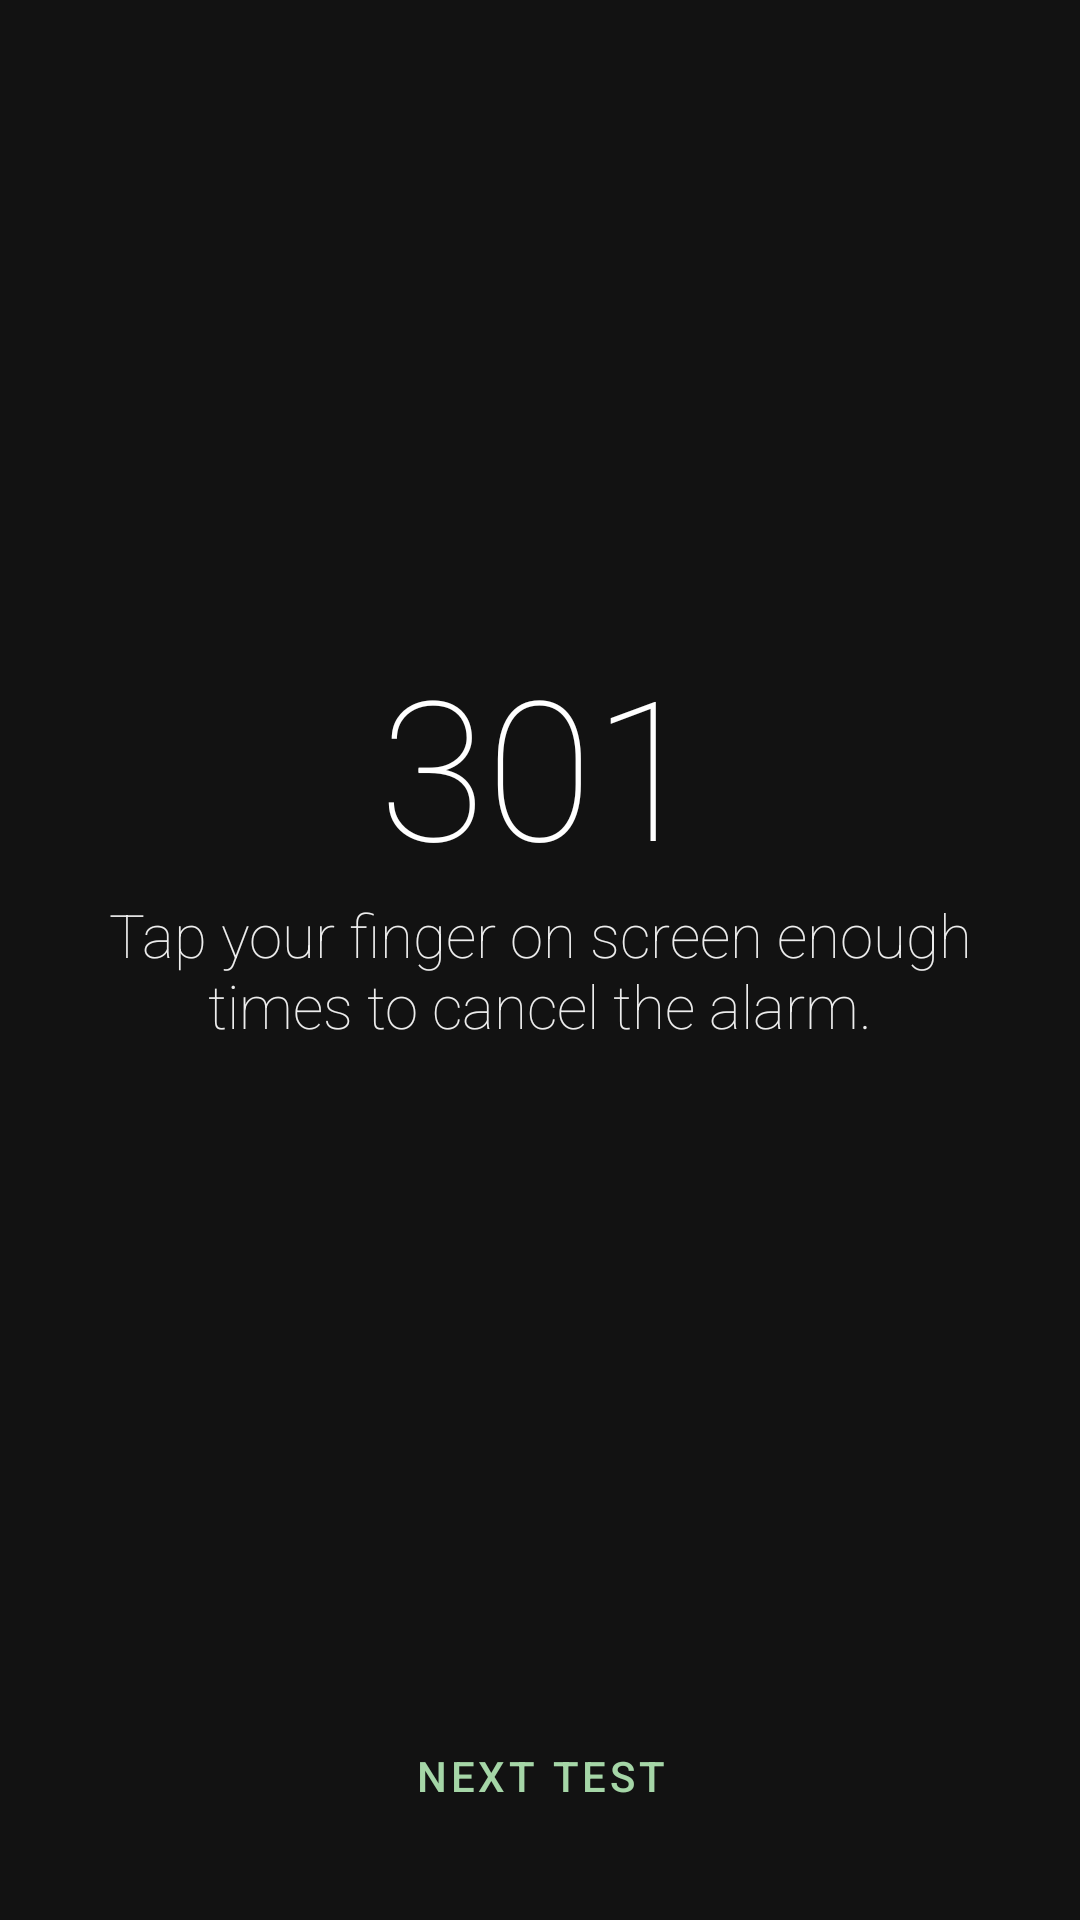

Layout XML and referenced resources for this Android screen:
<!-- AndroidManifest.xml: application theme AppTheme -->
<!-- res/layout/activity_mo_tap.xml -->
<?xml version="1.0" encoding="utf-8"?>
<androidx.constraintlayout.widget.ConstraintLayout xmlns:android="http://schemas.android.com/apk/res/android"
    xmlns:app="http://schemas.android.com/apk/res-auto"
    xmlns:tools="http://schemas.android.com/tools"
    android:id="@+id/tap_constrained_layout"
    android:layout_width="match_parent"
    android:layout_height="match_parent"
    android:background="@color/MaterialDark"
    tools:context="com.moh.moclock.MoTapActivity">

    <LinearLayout
        android:layout_width="match_parent"
        android:layout_height="wrap_content"
        android:layout_marginStart="16dp"
        android:layout_marginEnd="16dp"
        android:foregroundGravity="center"
        android:gravity="center"
        android:orientation="vertical"
        app:layout_constraintBottom_toTopOf="@+id/linearLayout9"
        app:layout_constraintEnd_toEndOf="parent"
        app:layout_constraintStart_toStartOf="parent"
        app:layout_constraintTop_toTopOf="parent">

        <TextView
            android:id="@+id/tap_counter"
            android:layout_width="wrap_content"
            android:layout_height="wrap_content"
            android:fontFamily="sans-serif-thin"
            android:text="301"
            android:textColor="@android:color/white"
            android:textSize="65sp" />

        <TextView
            android:id="@+id/textView3"
            android:layout_width="wrap_content"
            android:layout_height="wrap_content"
            android:fontFamily="sans-serif-thin"
            android:text="@string/sub_title_tap_activity"
            android:textAlignment="center"
            android:textColor="@color/MoWhite"
            android:textSize="20sp" />
    </LinearLayout>

    <LinearLayout
        android:id="@+id/linearLayout9"
        android:layout_width="match_parent"
        android:layout_height="wrap_content"
        android:layout_marginStart="16dp"
        android:layout_marginEnd="16dp"
        android:layout_marginBottom="16dp"
        android:orientation="horizontal"
        app:layout_constraintBottom_toBottomOf="parent"
        app:layout_constraintEnd_toEndOf="parent"
        app:layout_constraintStart_toStartOf="parent">


        <com.google.android.material.button.MaterialButton
            android:id="@+id/Another_test_btn"
            style="@style/Widget.MaterialComponents.Button.TextButton"
            android:layout_width="wrap_content"
            android:layout_height="wrap_content"
            app:cornerRadius="100dp"
            android:layout_margin="8dp"
            android:textColor="@color/colorPrimary_DarkMode"
            android:layout_weight="1"
            android:text="@string/next_test" />


    </LinearLayout>
</androidx.constraintlayout.widget.ConstraintLayout>
<!-- resources referenced by this layout -->
<resources>
  <color name="MaterialDark">#121212</color>
  <color name="MoWhite">#F2FAFAFA</color>
  <color name="colorPrimary_DarkMode">#a5d6a7</color>
  <string name="next_test">Next Test</string>
  <string name="sub_title_tap_activity">Tap your finger on screen enough times to cancel the alarm.</string>
  <style name="AppTheme" parent="Theme.MaterialComponents.DayNight.NoActionBar">
          
          <item name="colorPrimary">@color/colorPrimary</item>
          <item name="colorPrimaryDark">@color/colorPrimaryDark</item>
          <item name="colorAccent">@color/colorAccent</item>
          <item name="android:textColor">@color/MoBlack</item>
          <item name="android:windowDrawsSystemBarBackgrounds">true</item>
          <item name="android:statusBarColor">@android:color/white</item>
          <item name="android:windowLightStatusBar">true</item>
          <item name="bottomSheetDialogTheme">@style/AppBottomSheetDialogTheme</item>
          <item name="android:windowContentTransitions">true</item>
          <item name="android:windowActivityTransitions">true</item>
  
          <item name="materialCardViewStyle">@style/CardView.MoclockStyle</item>
      </style>
  <color name="colorPrimary">#4caf50</color>
  <color name="colorPrimaryDark">#00695c</color>
  <color name="colorAccent">@color/colorPrimary</color>
  <color name="MoBlack">#E9212427</color>
  <style name="AppBottomSheetDialogTheme" parent="Theme.Design.Light.BottomSheetDialog">
          <item name="bottomSheetStyle">@style/AppModalStyle</item>
      </style>
  <style name="CardView.MoclockStyle" parent="Widget.MaterialComponents.CardView">
          <item name="cardElevation">4dp</item>
      </style>
  <style name="AppModalStyle" parent="Widget.Design.BottomSheet.Modal">
          <item name="android:background">@drawable/round_bottom_sheet</item>
      </style>
  <!-- drawable round_bottom_sheet (drawable) -->
  <?xml version="1.0" encoding="utf-8"?>
  <shape xmlns:android="http://schemas.android.com/apk/res/android"
      android:shape="rectangle">
  
      <solid android:color="@color/notification_timer_background"/>
      <corners android:topLeftRadius="16dp"
          android:topRightRadius="16dp"/>
  
  </shape>
  <color name="notification_timer_background">#66bb6a</color>
</resources>
